Run: headless pygame with SDL's dummy video driver; simulated clock (each Clock.tick advances the game by its frame time, no real sleeping); random seed 0; keys injected as events and as key.get_pressed() state; no mouse input.
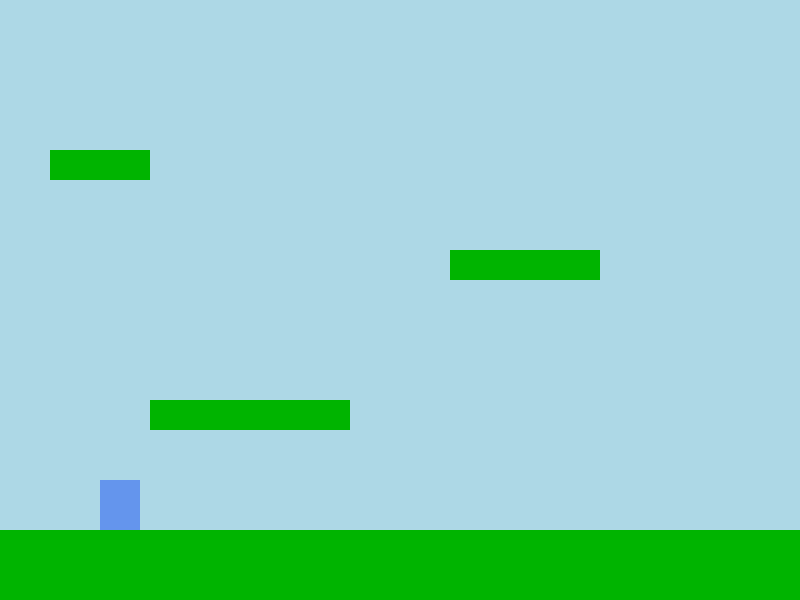
Frame 1 of 4 · flips 1–60 · no input
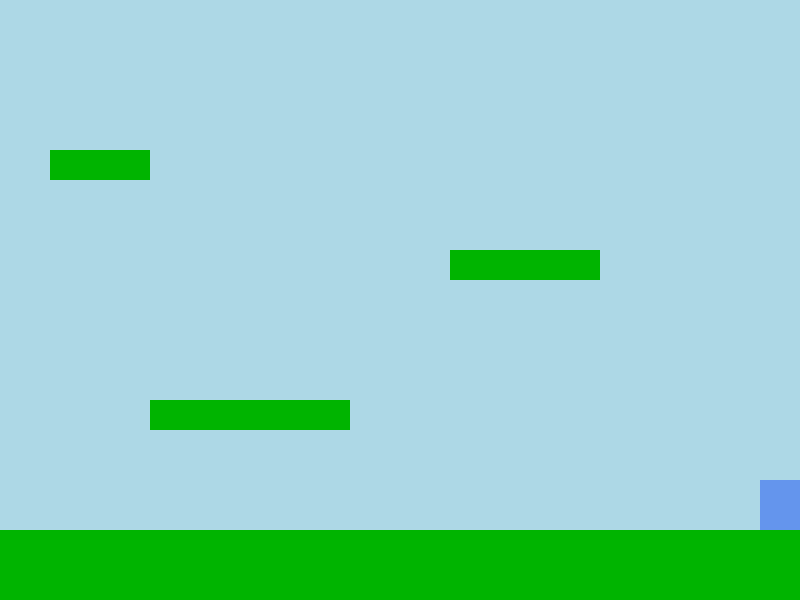
Frame 2 of 4 · flips 61–180 · tapped SPACE, RETURN · held RIGHT (→), D
Frame 3 of 4 · flips 181–300 · held DOWN (↓), S · screen unchanged from frame 2, image omitted
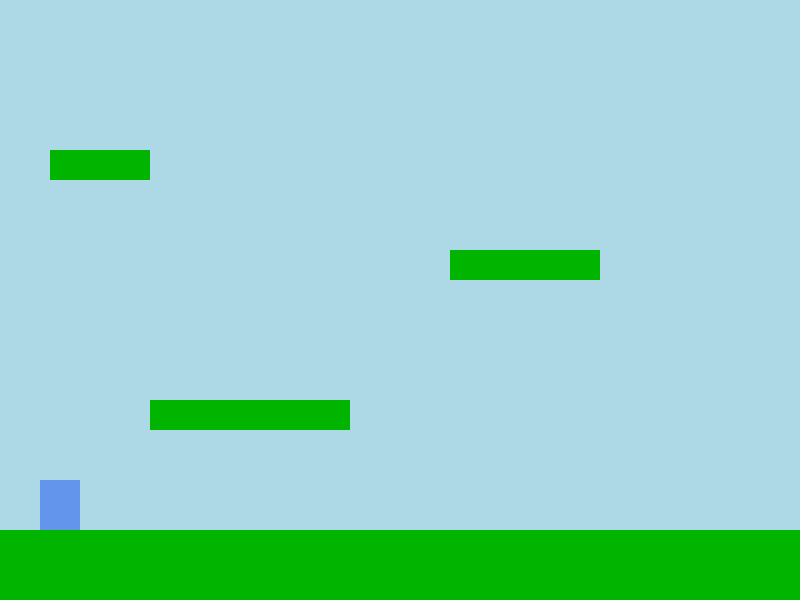
Frame 4 of 4 · flips 301–420 · held LEFT (←), A, UP (↑), W

The pygame program that drew these frames:

import pygame
import sys

# 初始化 Pygame
pygame.init()

# 屏幕尺寸
SCREEN_WIDTH = 800
SCREEN_HEIGHT = 600
screen = pygame.display.set_mode((SCREEN_WIDTH, SCREEN_HEIGHT))
pygame.display.set_caption("简单的平台游戏")

# 颜色定义
WHITE = (255, 255, 255)
BLACK = (0, 0, 0)
RED = (255, 0, 0)
GREEN = (0, 180, 0) # 深绿色平台
BLUE = (100, 149, 237) # 矢车菊蓝，作为玩家颜色
LIGHT_BLUE = (173, 216, 230) # 淡蓝色背景

# 游戏参数
FPS = 60
clock = pygame.time.Clock()

# 玩家类
class Player(pygame.sprite.Sprite):
    def __init__(self):
        super().__init__()
        self.image = pygame.Surface([40, 50]) # 玩家尺寸
        self.image.fill(BLUE)
        self.rect = self.image.get_rect()
        self.rect.x = 100 # 初始位置
        self.rect.y = SCREEN_HEIGHT - self.rect.height - 60 # 确保在某个平台上

        # 运动相关变量
        self.change_x = 0
        self.change_y = 0
        self.gravity = 0.8
        self.jump_strength = -18 # 跳跃力度 (负数向上)
        self.on_ground = False # 是否在地面上

        # 玩家可以站立的平台列表
        self.platforms = None

    def update(self):
        # 应用重力
        if not self.on_ground:
            self.change_y += self.gravity
            if self.change_y > 15: # 最大下落速度
                self.change_y = 15
        else:
            # 如果在地面上，则垂直速度清零 (除非正在跳跃)
            if self.change_y > 0 : # 确保不是刚起跳瞬间
                self.change_y = 0


        # 水平移动
        self.rect.x += self.change_x

        # 水平碰撞检测
        block_hit_list_x = pygame.sprite.spritecollide(self, self.platforms, False)
        for block in block_hit_list_x:
            if self.change_x > 0: # 向右移动时碰撞
                self.rect.right = block.rect.left
            elif self.change_x < 0: # 向左移动时碰撞
                self.rect.left = block.rect.right
            self.change_x = 0 # 碰撞后停止水平移动

        # 垂直移动
        self.rect.y += self.change_y
        self.on_ground = False # 先假设不在地面上

        # 垂直碰撞检测
        block_hit_list_y = pygame.sprite.spritecollide(self, self.platforms, False)
        for block in block_hit_list_y:
            if self.change_y > 0: # 向下移动时碰撞 (即下落)
                self.rect.bottom = block.rect.top
                self.on_ground = True
                self.change_y = 0 # 碰撞后停止垂直移动
            elif self.change_y < 0: # 向上移动时碰撞 (即跳跃撞到头)
                self.rect.top = block.rect.bottom
                self.change_y = 0 # 碰撞后停止垂直移动

        # 防止玩家掉出屏幕底部 (临时，更好的做法是游戏结束)
        if self.rect.bottom > SCREEN_HEIGHT:
            self.rect.bottom = SCREEN_HEIGHT
            self.on_ground = True
            self.change_y = 0
            # 可以选择在这里重置玩家位置或游戏结束
            # self.rect.x = 100
            # self.rect.y = SCREEN_HEIGHT - self.rect.height - 60


        # 防止玩家移出屏幕左右边界
        if self.rect.left < 0:
            self.rect.left = 0
        if self.rect.right > SCREEN_WIDTH:
            self.rect.right = SCREEN_WIDTH


    def jump(self):
        # 只有在地面上才能跳跃
        if self.on_ground:
            self.change_y = self.jump_strength
            self.on_ground = False

    def go_left(self):
        self.change_x = -6 # 向左移动速度

    def go_right(self):
        self.change_x = 6 # 向右移动速度

    def stop(self):
        self.change_x = 0 # 停止水平移动

# 平台类
class Platform(pygame.sprite.Sprite):
    def __init__(self, width, height, x, y):
        super().__init__()
        self.image = pygame.Surface([width, height])
        self.image.fill(GREEN)
        self.rect = self.image.get_rect()
        self.rect.x = x
        self.rect.y = y

# 创建精灵组
all_sprites = pygame.sprite.Group()
platform_list = pygame.sprite.Group()

# 创建玩家
player = Player()
all_sprites.add(player)

# 创建平台
# 地面平台
ground_platform = Platform(SCREEN_WIDTH * 2, 70, 0, SCREEN_HEIGHT - 70) # 一个长长的地面
platform_list.add(ground_platform)
all_sprites.add(ground_platform)

# 其他平台
platform1 = Platform(200, 30, 150, SCREEN_HEIGHT - 200)
platform_list.add(platform1)
all_sprites.add(platform1)

platform2 = Platform(150, 30, 450, SCREEN_HEIGHT - 350)
platform_list.add(platform2)
all_sprites.add(platform2)

platform3 = Platform(100, 30, 50, SCREEN_HEIGHT - 450) # 左上角的一个小平台
platform_list.add(platform3)
all_sprites.add(platform3)

# 将平台列表传递给玩家，用于碰撞检测
player.platforms = platform_list

# 游戏主循环
running = True
while running:
    for event in pygame.event.get():
        if event.type == pygame.QUIT:
            running = False

        if event.type == pygame.KEYDOWN:
            if event.key == pygame.K_LEFT:
                player.go_left()
            if event.key == pygame.K_RIGHT:
                player.go_right()
            if event.key == pygame.K_UP or event.key == pygame.K_SPACE:
                player.jump()

        if event.type == pygame.KEYUP:
            if event.key == pygame.K_LEFT and player.change_x < 0:
                player.stop()
            if event.key == pygame.K_RIGHT and player.change_x > 0:
                player.stop()

    # 更新游戏状态
    all_sprites.update()

    # 绘制
    screen.fill(LIGHT_BLUE) # 淡蓝色背景
    all_sprites.draw(screen) # 绘制所有精灵

    # 刷新屏幕
    pygame.display.flip()

    # 控制游戏帧率
    clock.tick(FPS)

# 退出 Pygame
pygame.quit()
sys.exit()
